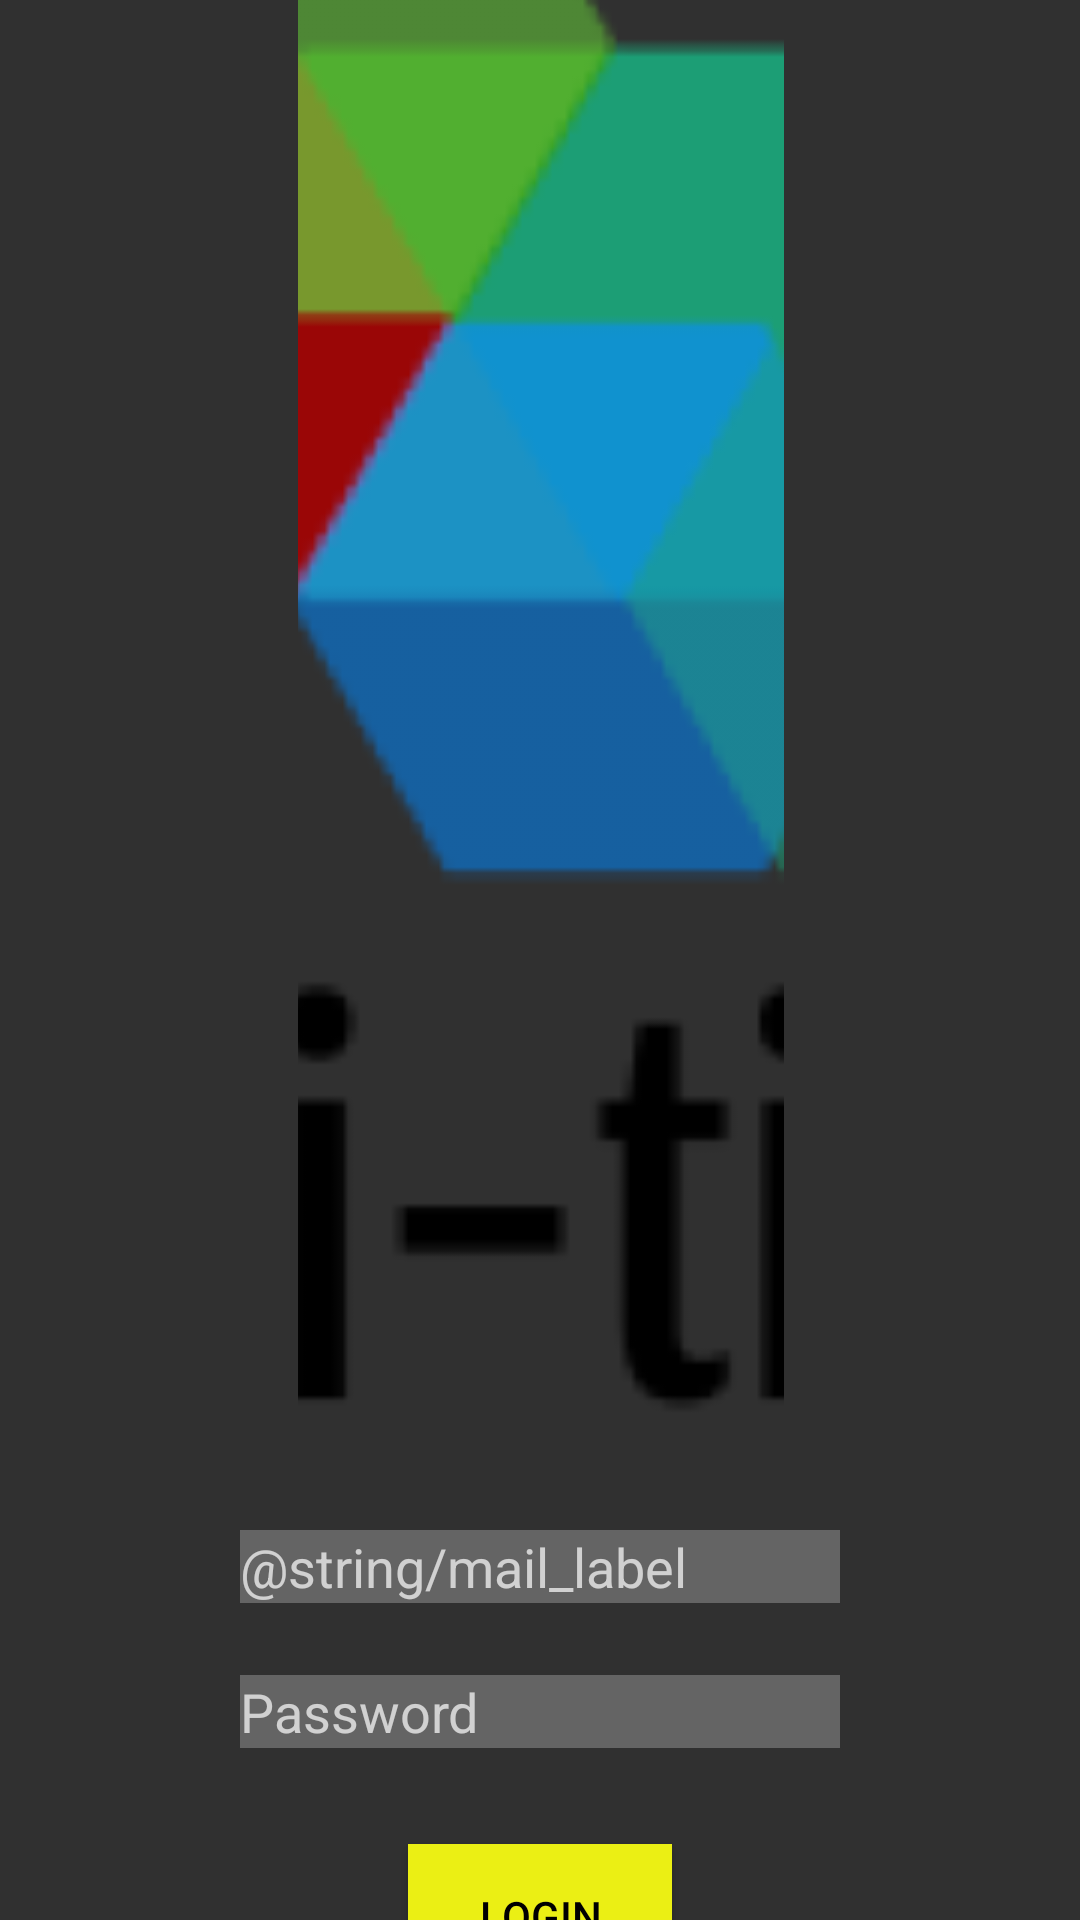

Write the Android layout XML for this screen, with the resource values it uses.
<!-- AndroidManifest.xml: application theme Theme.Design.NoActionBar -->
<!-- res/layout/activity_login.xml -->
<?xml version="1.0" encoding="utf-8"?>
<androidx.constraintlayout.widget.ConstraintLayout xmlns:android="http://schemas.android.com/apk/res/android"
    xmlns:app="http://schemas.android.com/apk/res-auto"
    xmlns:tools="http://schemas.android.com/tools"
    android:layout_width="match_parent"
    android:layout_height="match_parent"
    android:background="@drawable/background_gradient"
    tools:context=".Login">

    <ImageView
        android:id="@+id/logo"
        android:layout_width="81dp"
        android:layout_height="wrap_content"
        android:layout_marginTop="60dp"
        android:scaleType="center"
        android:scaleX="2"
        android:scaleY="2"
        android:src="@drawable/ic_logo"
        app:layout_constraintEnd_toEndOf="parent"
        app:layout_constraintStart_toStartOf="parent"
        app:layout_constraintTop_toTopOf="parent" />

    <EditText
        android:id="@+id/email_text_login"
        android:layout_width="200dp"
        android:layout_height="wrap_content"
        android:layout_marginTop="150dp"
        android:background="@color/field_bg"
        android:hint="@string/mail_label"
        android:inputType="textEmailAddress"
        android:textColor="@color/black"
        app:layout_constraintEnd_toEndOf="parent"
        app:layout_constraintStart_toStartOf="parent"
        app:layout_constraintTop_toBottomOf="@id/logo" />

    <EditText
        android:id="@+id/password_text"
        android:layout_width="200dp"
        android:layout_height="wrap_content"
        android:layout_marginTop="24dp"
        android:background="@color/field_bg"
        android:hint="@string/password_label"
        android:inputType="textPassword"
        android:textColor="@color/black"
        app:layout_constraintEnd_toEndOf="parent"
        app:layout_constraintStart_toStartOf="parent"
        app:layout_constraintTop_toBottomOf="@id/email_text_login" />

    <Button
        android:id="@+id/login_btn"
        android:layout_width="wrap_content"
        android:layout_height="wrap_content"
        android:layout_marginTop="32dp"
        android:background="@color/btn_yellow"
        android:text="@string/login_btn_txt"
        android:textColor="@color/black"
        app:layout_constraintEnd_toEndOf="parent"
        app:layout_constraintStart_toStartOf="parent"
        app:layout_constraintTop_toBottomOf="@id/password_text" />

    <TextView
        android:id="@+id/keterangan_reg"
        android:layout_width="wrap_content"
        android:layout_height="wrap_content"
        android:layout_marginTop="40dp"
        android:text="@string/register_question"
        android:textColor="@color/white"
        app:layout_constraintEnd_toEndOf="parent"
        app:layout_constraintStart_toStartOf="parent"
        app:layout_constraintTop_toBottomOf="@id/login_btn" />

    <Button
        android:id="@+id/regis_btn"
        android:layout_width="wrap_content"
        android:layout_height="wrap_content"
        android:layout_marginTop="16dp"
        android:background="@color/btn_yellow"
        android:text="@string/reg_btn_txt"
        android:textColor="@color/black"
        app:layout_constraintEnd_toEndOf="parent"
        app:layout_constraintStart_toStartOf="parent"
        app:layout_constraintTop_toBottomOf="@id/keterangan_reg" />
</androidx.constraintlayout.widget.ConstraintLayout>
<!-- resources referenced by this layout -->
<resources>
  <color name="black">#FF000000</color>
  <color name="btn_yellow">#EBEF14</color>
  <color name="field_bg">#40FFFFFF</color>
  <color name="white">#FFFFFF</color>
  <!-- drawable ic_logo: png bitmap (drawable-v24, 15647 bytes) -->
  <string name="login_btn_txt">Login</string>
  <string name="password_label">Password</string>
  <string name="reg_btn_txt">Register</string>
  <string name="register_question">Apakah anda tidak mempunyai akun?</string>
</resources>
